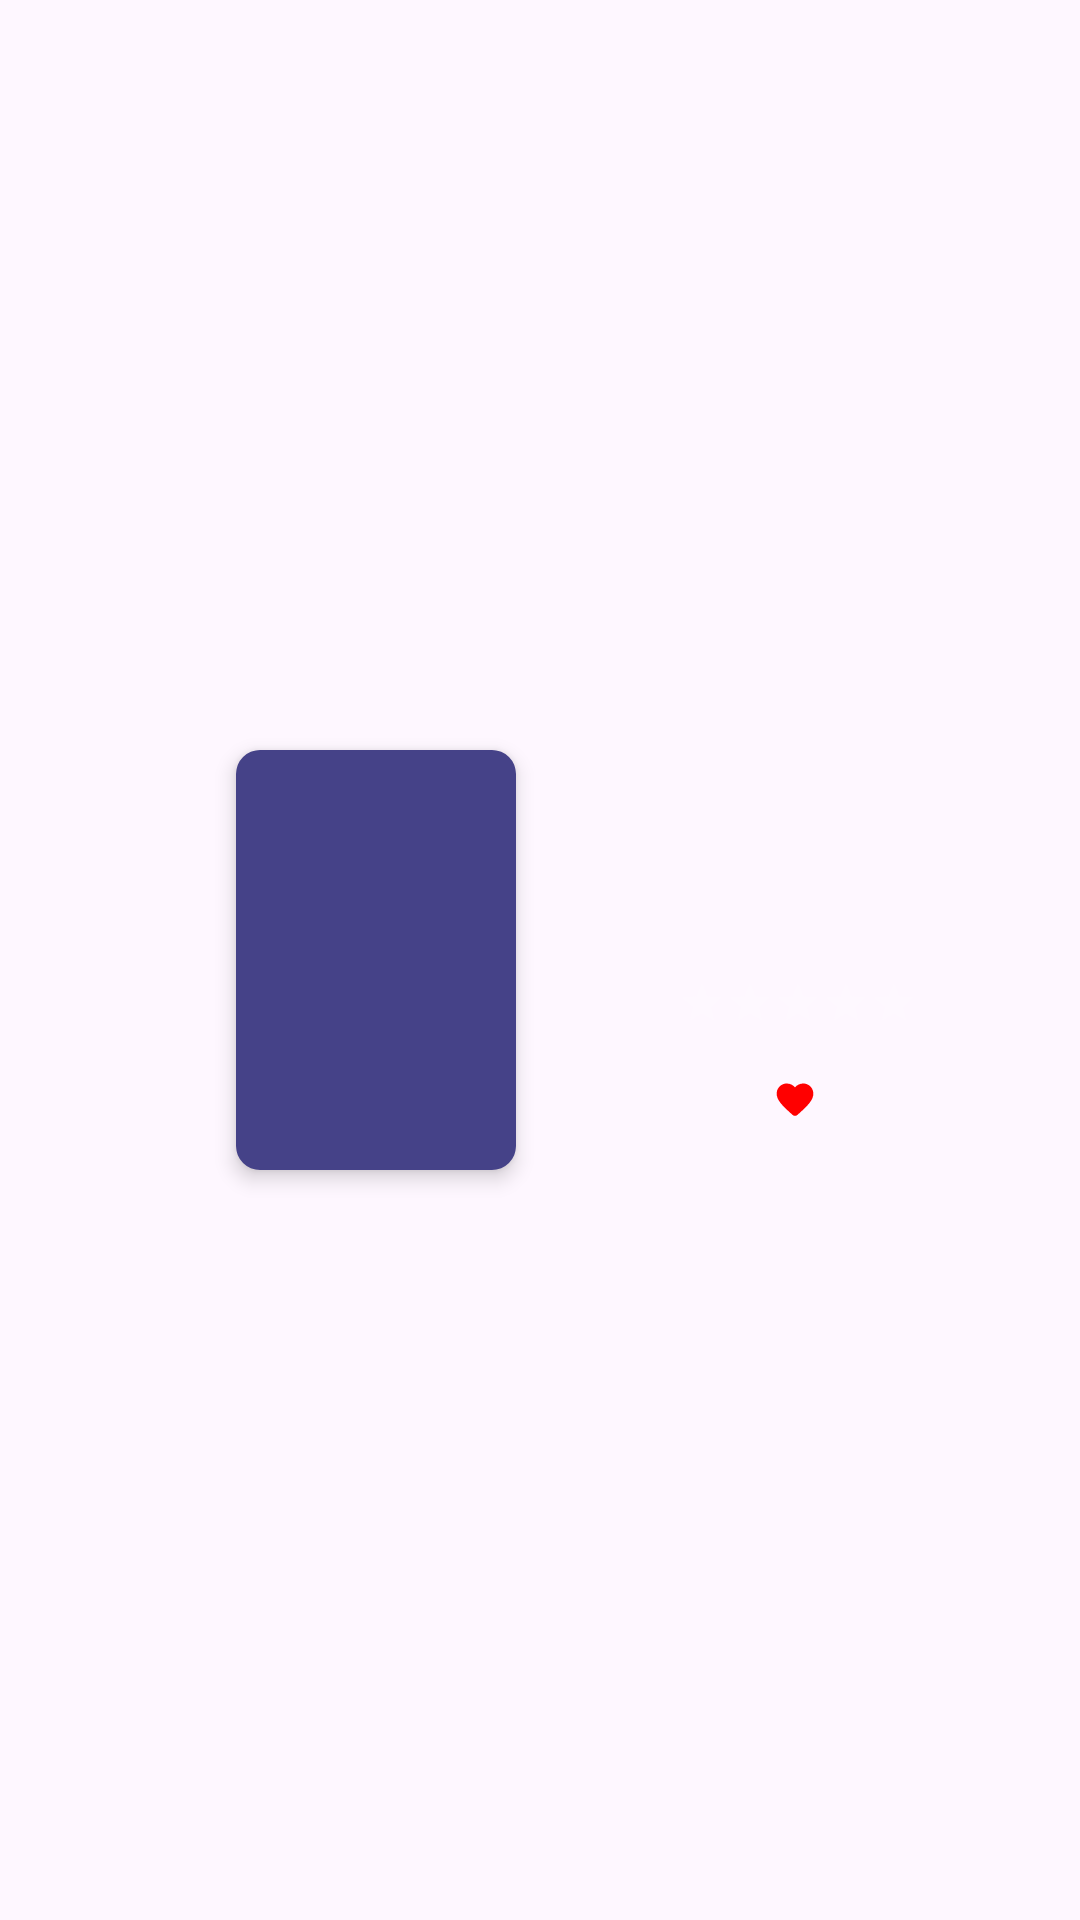

Android layout source for this screen:
<!-- AndroidManifest.xml: application theme Theme.Letterboxn -->
<!-- res/layout/sample_bsheet_category.xml -->
<?xml version="1.0" encoding="utf-8"?>
<androidx.constraintlayout.widget.ConstraintLayout xmlns:android="http://schemas.android.com/apk/res/android"
    xmlns:app="http://schemas.android.com/apk/res-auto"
    xmlns:tools="http://schemas.android.com/tools"
    android:layout_width="match_parent"
    android:layout_height="wrap_content">

    <com.google.android.material.imageview.ShapeableImageView
        android:id="@+id/imagePosterCateg"
        android:layout_width="wrap_content"
        android:layout_height="140dp"
        android:layout_marginTop="12dp"
        android:layout_marginEnd="8dp"
        android:layout_marginBottom="12dp"
        android:adjustViewBounds="true"
        android:elevation="4dp"
        app:layout_constraintBottom_toBottomOf="parent"
        app:layout_constraintEnd_toStartOf="@+id/guideline17"
        app:layout_constraintHorizontal_chainStyle="packed"
        app:layout_constraintTop_toTopOf="parent"
        app:shapeAppearanceOverlay="@style/ShapeAppearance.Material3.Corner.Small"
        app:srcCompat="@drawable/custom_poster_shape" />

    <TextView
        android:id="@+id/textTitleCateg"
        android:layout_width="0dp"
        android:layout_height="wrap_content"
        android:layout_marginStart="8dp"
        android:layout_marginTop="12dp"
        android:layout_marginEnd="16dp"
        android:ellipsize="end"
        android:maxLines="2"
        android:textAlignment="center"
        android:textColor="@color/white"
        android:textSize="18sp"
        android:textStyle="bold"
        app:layout_constraintEnd_toEndOf="parent"
        app:layout_constraintHorizontal_bias="0.5"
        app:layout_constraintStart_toStartOf="@+id/guideline17"
        app:layout_constraintTop_toTopOf="@+id/imagePosterCateg"
        tools:text="Movie title" />

    <TextView
        android:id="@+id/textRatingSozleCateg"
        android:layout_width="wrap_content"
        android:layout_height="wrap_content"
        android:textColor="@color/letterboxn_skin_color"
        android:textSize="18sp"
        app:layout_constraintBottom_toTopOf="@+id/ratingBarCategoryMovie"
        app:layout_constraintEnd_toEndOf="@+id/ratingBarCategoryMovie"
        app:layout_constraintStart_toStartOf="@+id/ratingBarCategoryMovie"
        app:layout_constraintTop_toBottomOf="@+id/textTitleCateg"
        app:layout_constraintVertical_chainStyle="packed"
        tools:text="3.4" />

    <RatingBar
        android:id="@+id/ratingBarCategoryMovie"
        style="@style/Widget.AppCompat.RatingBar.Small"
        android:layout_width="wrap_content"
        android:layout_height="wrap_content"
        android:numStars="5"
        android:progressBackgroundTint="#80FFFFFF"
        android:progressTint="#FF0000"
        android:stepSize="0.1"
        app:layout_constraintBottom_toTopOf="@+id/textLikecountCateg"
        app:layout_constraintEnd_toEndOf="@+id/textTitleCateg"
        app:layout_constraintStart_toStartOf="@+id/textTitleCateg"
        app:layout_constraintTop_toBottomOf="@+id/textRatingSozleCateg"
        tools:rating="3.4" />

    <TextView
        android:id="@+id/textLikecountCateg"
        android:layout_width="wrap_content"
        android:layout_height="wrap_content"
        android:layout_marginStart="2dp"
        android:layout_marginBottom="16dp"
        android:textColor="@color/white"
        android:textSize="12sp"
        app:layout_constraintBottom_toBottomOf="@+id/imagePosterCateg"
        app:layout_constraintEnd_toEndOf="@+id/textTitleCateg"
        app:layout_constraintHorizontal_bias="0.5"
        app:layout_constraintStart_toEndOf="@+id/imageView10"
        tools:text="12k" />

    <ImageView
        android:id="@+id/imageView10"
        android:layout_width="wrap_content"
        android:layout_height="0dp"
        android:layout_marginTop="1.5dp"
        android:adjustViewBounds="true"
        app:layout_constraintBottom_toBottomOf="@+id/textLikecountCateg"
        app:layout_constraintEnd_toStartOf="@+id/textLikecountCateg"
        app:layout_constraintHorizontal_bias="0.5"
        app:layout_constraintHorizontal_chainStyle="packed"
        app:layout_constraintStart_toEndOf="@+id/imagePosterCateg"
        app:layout_constraintStart_toStartOf="@+id/textTitleCateg"
        app:layout_constraintTop_toTopOf="@+id/textLikecountCateg"
        app:srcCompat="@drawable/round_favorite_24"
        app:tint="#FF0000" />

    <androidx.constraintlayout.widget.Guideline
        android:id="@+id/guideline17"
        android:layout_width="wrap_content"
        android:layout_height="wrap_content"
        android:orientation="vertical"
        app:layout_constraintGuide_percent="0.50" />

</androidx.constraintlayout.widget.ConstraintLayout>
<!-- resources referenced by this layout -->
<resources>
  <color name="letterboxn_skin_color">#E9A6A6</color>
  <color name="white">#FFFFFF</color>
  <!-- drawable custom_poster_shape (drawable) -->
  <?xml version="1.0" encoding="utf-8"?>
  <shape xmlns:android="http://schemas.android.com/apk/res/android">
      <solid android:color="@color/letterboxn_light_purple" />
      <corners android:radius="6dp" />
      <size android:width="80dp" android:height="120dp"/>
  </shape>
  <!-- drawable round_favorite_24 (drawable) -->
  <vector xmlns:android="http://schemas.android.com/apk/res/android" android:height="24dp" android:tint="#FF343261" android:viewportHeight="24" android:viewportWidth="24" android:width="24dp">
  
      <path android:fillColor="@android:color/white" android:pathData="M13.35,20.13c-0.76,0.69 -1.93,0.69 -2.69,-0.01l-0.11,-0.1C5.3,15.27 1.87,12.16 2,8.28c0.06,-1.7 0.93,-3.33 2.34,-4.29 2.64,-1.8 5.9,-0.96 7.66,1.1 1.76,-2.06 5.02,-2.91 7.66,-1.1 1.41,0.96 2.28,2.59 2.34,4.29 0.14,3.88 -3.3,6.99 -8.55,11.76l-0.1,0.09z"/>
      
  </vector>
  <style name="Theme.Letterboxn" parent="Base.Theme.Letterboxn" />
  <color name="letterboxn_light_purple">#454288</color>
  <style name="Base.Theme.Letterboxn" parent="Theme.Material3.DayNight.NoActionBar">
          
          <item name="colorPrimary">@color/black</item>
      </style>
  <color name="black">#1D1D1D</color>
</resources>
